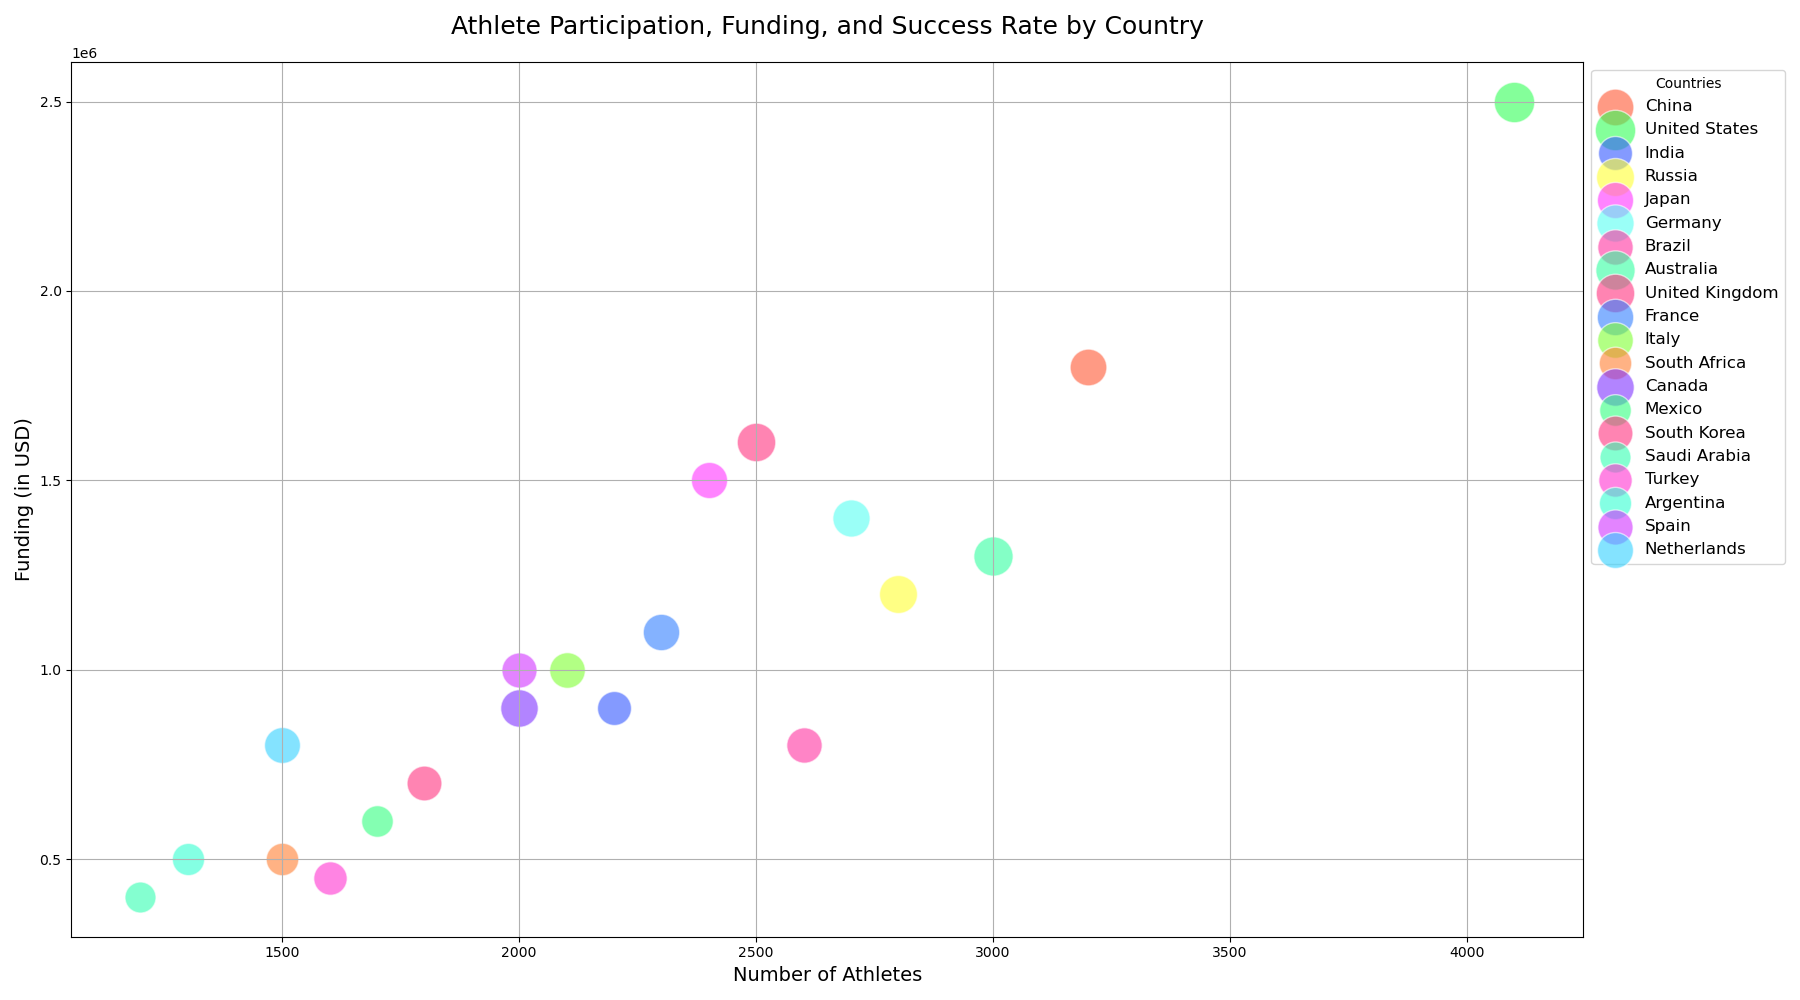

Data behind this chart, as committed beside it:
Country, Athletes, Funding, Success Rate
China, 3200, 1800000, 70
United States, 4100, 2500000, 85
India, 2200, 900000, 60
Russia, 2800, 1200000, 75
Japan, 2400, 1500000, 68
Germany, 2700, 1400000, 72
Brazil, 2600, 800000, 65
Australia, 3000, 1300000, 80
United Kingdom, 2500, 1600000, 77
France, 2300, 1100000, 69
Italy, 2100, 1000000, 66
South Africa, 1500, 500000, 55
Canada, 2000, 900000, 73
Mexico, 1700, 600000, 52
South Korea, 1800, 700000, 63
Saudi Arabia, 1200, 400000, 50
Turkey, 1600, 450000, 58
Argentina, 1300, 500000, 54
Spain, 2000, 1000000, 64
Netherlands, 1500, 800000, 67
